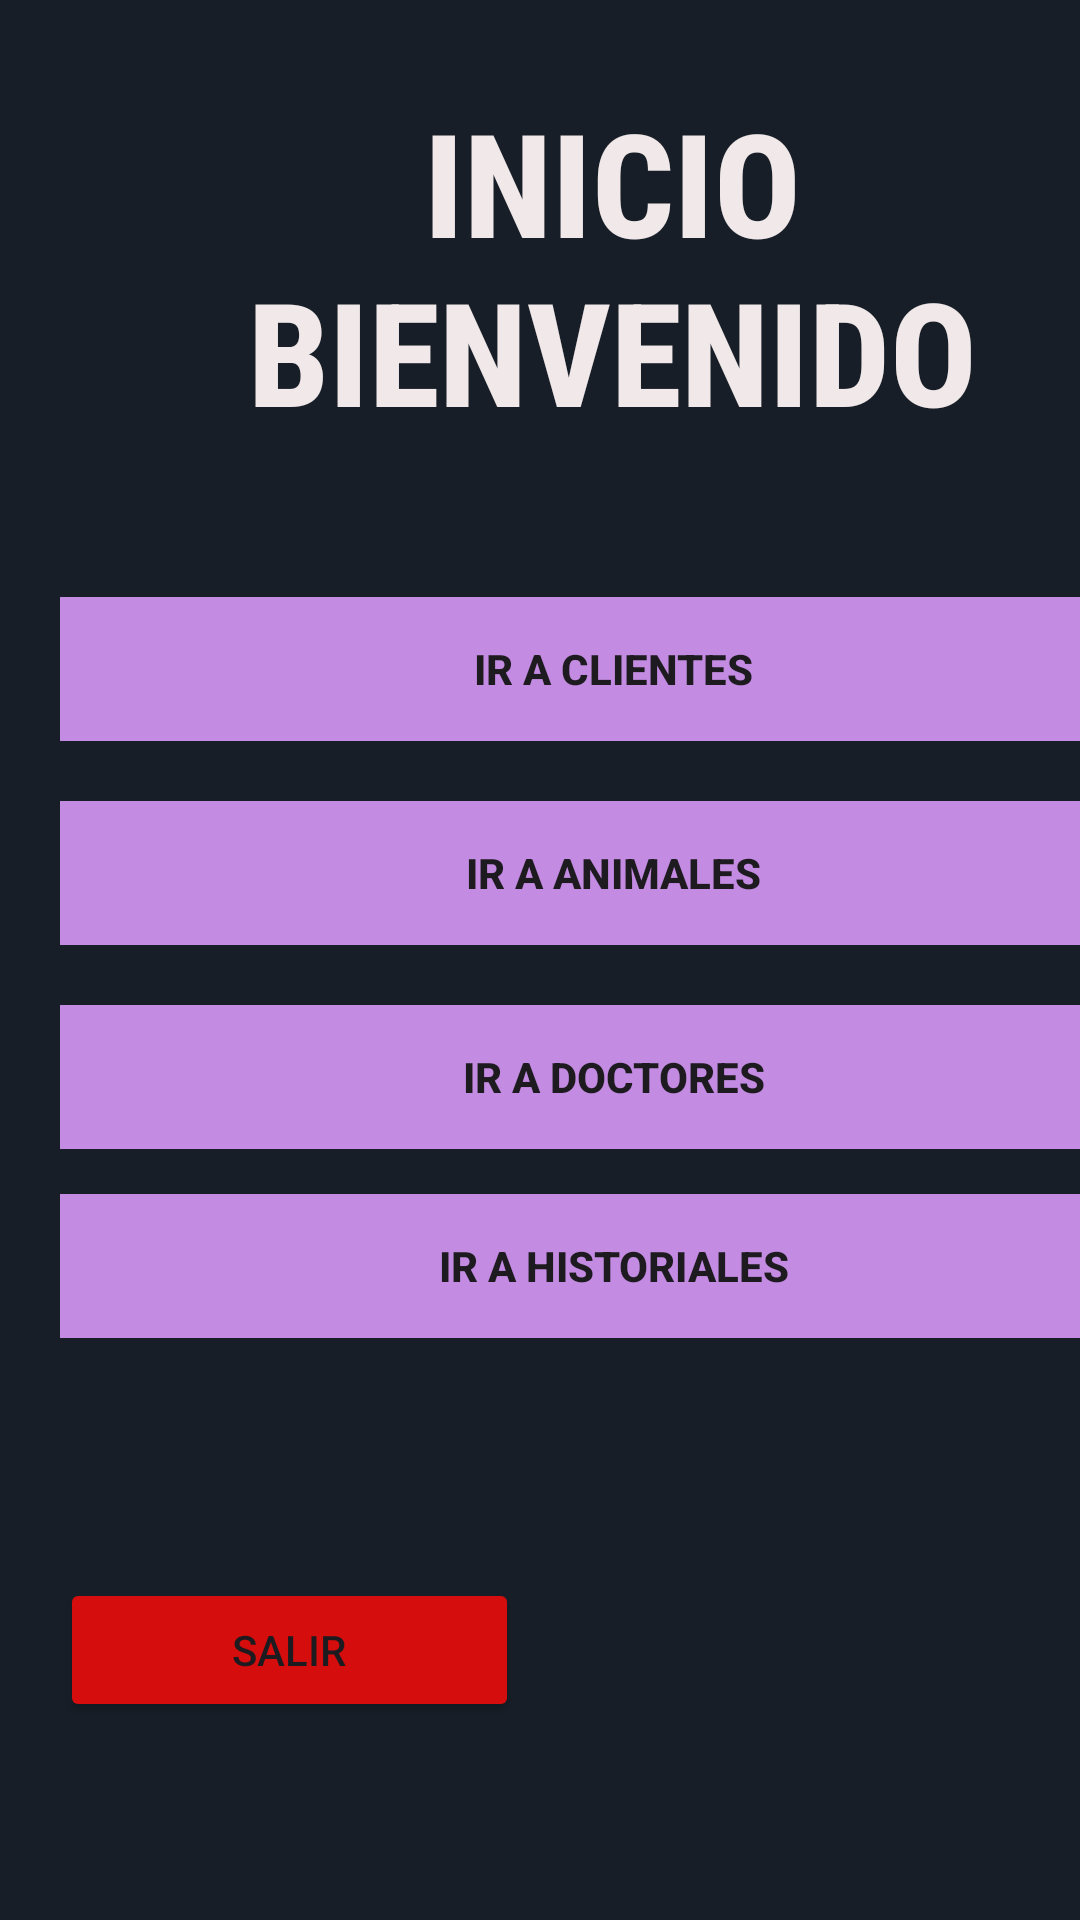

Here is an Android app screen rendered from its layout file. Give the layout XML and the strings, colors and styles it references.
<!-- AndroidManifest.xml: application theme Theme.ProyectooExperiencias -->
<!-- res/layout/activity_main.xml -->
<?xml version="1.0" encoding="utf-8"?>
<androidx.constraintlayout.widget.ConstraintLayout xmlns:android="http://schemas.android.com/apk/res/android"
    xmlns:app="http://schemas.android.com/apk/res-auto"
    xmlns:tools="http://schemas.android.com/tools"
    android:id="@+id/main"
    android:layout_width="match_parent"
    android:layout_height="match_parent"
    android:background="#181E27"
    tools:context=".MainActivity">

    <LinearLayout
        android:layout_width="409dp"
        android:layout_height="642dp"
        android:orientation="vertical"
        android:padding="20dp"
        app:layout_constraintBottom_toBottomOf="parent"
        tools:layout_editor_absoluteX="1dp">

        <TextView
            android:id="@+id/textView"
            android:layout_width="368dp"
            android:layout_height="wrap_content"
            android:layout_marginBottom="40dp"
            android:fontFamily="sans-serif-condensed-medium"
            android:padding="10dp"
            android:text="INICIO   BIENVENIDO"
            android:textAlignment="center"
            android:textColor="#F1E9E9"
            android:textSize="48sp"
            android:textStyle="bold" />

        <Button
            android:id="@+id/btnClientes"
            android:layout_width="match_parent"
            android:layout_height="wrap_content"
            android:layout_marginBottom="20dp"
            android:background="@drawable/button_background"
            android:backgroundTint="@color/color1"
            android:text="Ir a Clientes"
            android:textStyle="bold"
            app:icon="@drawable/account" />

        <Button
            android:id="@+id/btnAnimales"
            android:layout_width="match_parent"
            android:layout_height="wrap_content"
            android:layout_marginBottom="20dp"
            android:background="@drawable/button_background"
            android:backgroundTint="@color/color1"
            android:text="Ir a Animales"
            android:textStyle="bold"
            app:icon="@drawable/dog" />


        <Button
            android:id="@+id/btnDoctores"
            android:layout_width="match_parent"
            android:layout_height="wrap_content"
            android:layout_marginBottom="15dp"
            android:background="@drawable/button_background"
            android:backgroundTint="@color/color1"
            android:text="Ir a Doctores"
            android:textStyle="bold"
            app:icon="@drawable/doctor" />

        <Button
            android:id="@+id/btnHistorialClinico"
            android:layout_width="match_parent"
            android:layout_height="wrap_content"
            android:layout_marginBottom="80dp"
            android:background="@drawable/button_background"
            android:backgroundTint="@color/color1"
            android:text="Ir a Historiales"
            android:textStyle="bold"
            app:icon="@drawable/doctor" />



        <Button
            android:id="@+id/btnCerrarSesion"
            android:layout_width="153dp"
            android:layout_height="wrap_content"
            android:backgroundTint="@color/color6"
            android:text="Salir"
            app:icon="@drawable/close_circle" />


    </LinearLayout>
</androidx.constraintlayout.widget.ConstraintLayout>
<!-- resources referenced by this layout -->
<resources>
  <color name="color1">#C38BE1</color>
  <color name="color6">#D50D0D</color>
  <!-- drawable button_background (drawable) -->
  <?xml version="1.0" encoding="utf-8"?>
  <shape xmlns:android="http://schemas.android.com/apk/res/android"
      android:shape="rectangle">
      <corners android:radius="0dp"/> 
  </shape>
  <!-- drawable dog (drawable) -->
  <vector xmlns:android="http://schemas.android.com/apk/res/android" android:height="24dp" android:width="24dp" android:viewportWidth="24" android:viewportHeight="24"><path android:fillColor="#000000" android:pathData="M18,4C16.29,4 15.25,4.33 14.65,4.61C13.88,4.23 13,4 12,4C11,4 10.12,4.23 9.35,4.61C8.75,4.33 7.71,4 6,4C3,4 1,12 1,14C1,14.83 2.32,15.59 4.14,15.9C4.78,18.14 7.8,19.85 11.5,20V15.72C10.91,15.35 10,14.68 10,14C10,13 12,13 12,13C12,13 14,13 14,14C14,14.68 13.09,15.35 12.5,15.72V20C16.2,19.85 19.22,18.14 19.86,15.9C21.68,15.59 23,14.83 23,14C23,12 21,4 18,4M4.15,13.87C3.65,13.75 3.26,13.61 3,13.5C3.25,10.73 5.2,6.4 6.05,6C6.59,6 7,6.06 7.37,6.11C5.27,8.42 4.44,12.04 4.15,13.87M9,12A1,1 0 0,1 8,11C8,10.46 8.45,10 9,10A1,1 0 0,1 10,11C10,11.56 9.55,12 9,12M15,12A1,1 0 0,1 14,11C14,10.46 14.45,10 15,10A1,1 0 0,1 16,11C16,11.56 15.55,12 15,12M19.85,13.87C19.56,12.04 18.73,8.42 16.63,6.11C17,6.06 17.41,6 17.95,6C18.8,6.4 20.75,10.73 21,13.5C20.75,13.61 20.36,13.75 19.85,13.87Z" /></vector>
  <style name="Theme.ProyectooExperiencias" parent="Base.Theme.ProyectooExperiencias" />
  <style name="Base.Theme.ProyectooExperiencias" parent="Theme.Material3.DayNight.NoActionBar">
          
          
      </style>
</resources>
